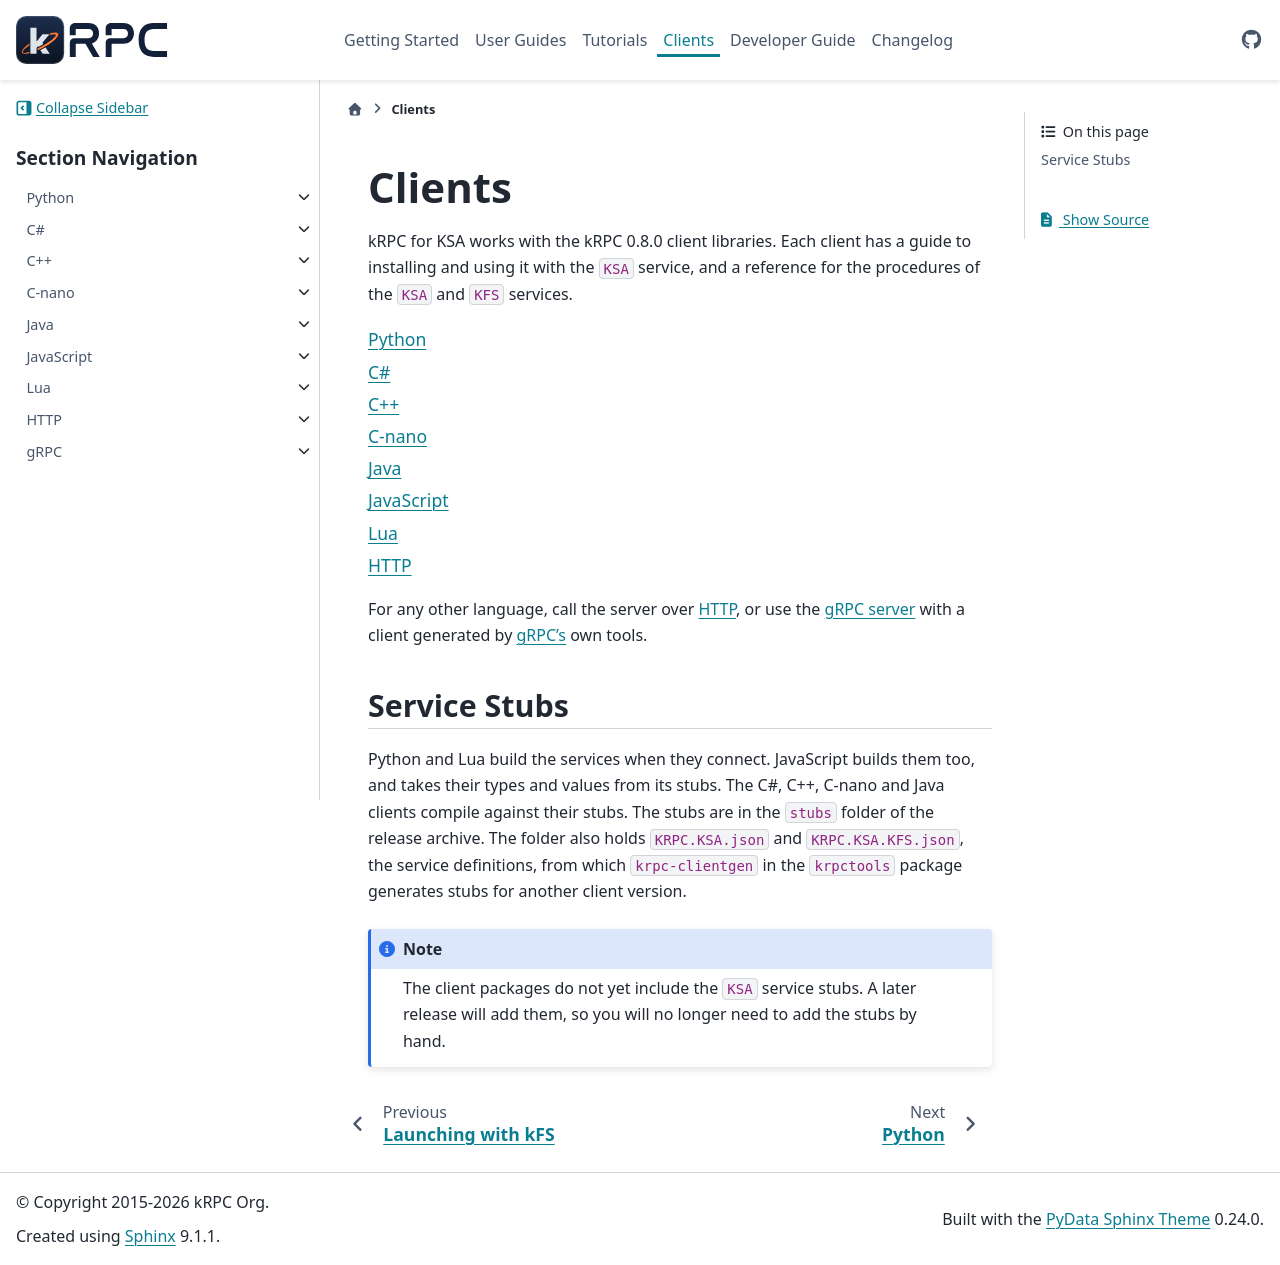

repository: krpc/krpc · page: experimental/ksa/clients.html · generator: sphinx

Clients
=======

Each client that comes with kRPC has a guide to installing and using it, and a reference for every
service it can call. Clients and tools from the community are posted on the `forum thread
<https://forum.kerbalspaceprogram.com/topic/130742-1125-krpc-control-the-game-using-c-c-java-lua-python-ruby-haskell-c-arduino-v060/>`_
and the `Discord server <https://discord.gg/bXuaTrj>`_.

.. include:: client-cards.inc

.. toctree::
   :hidden:

   python
   csharp
   cpp
   cnano
   java
   lua
   js
   http
